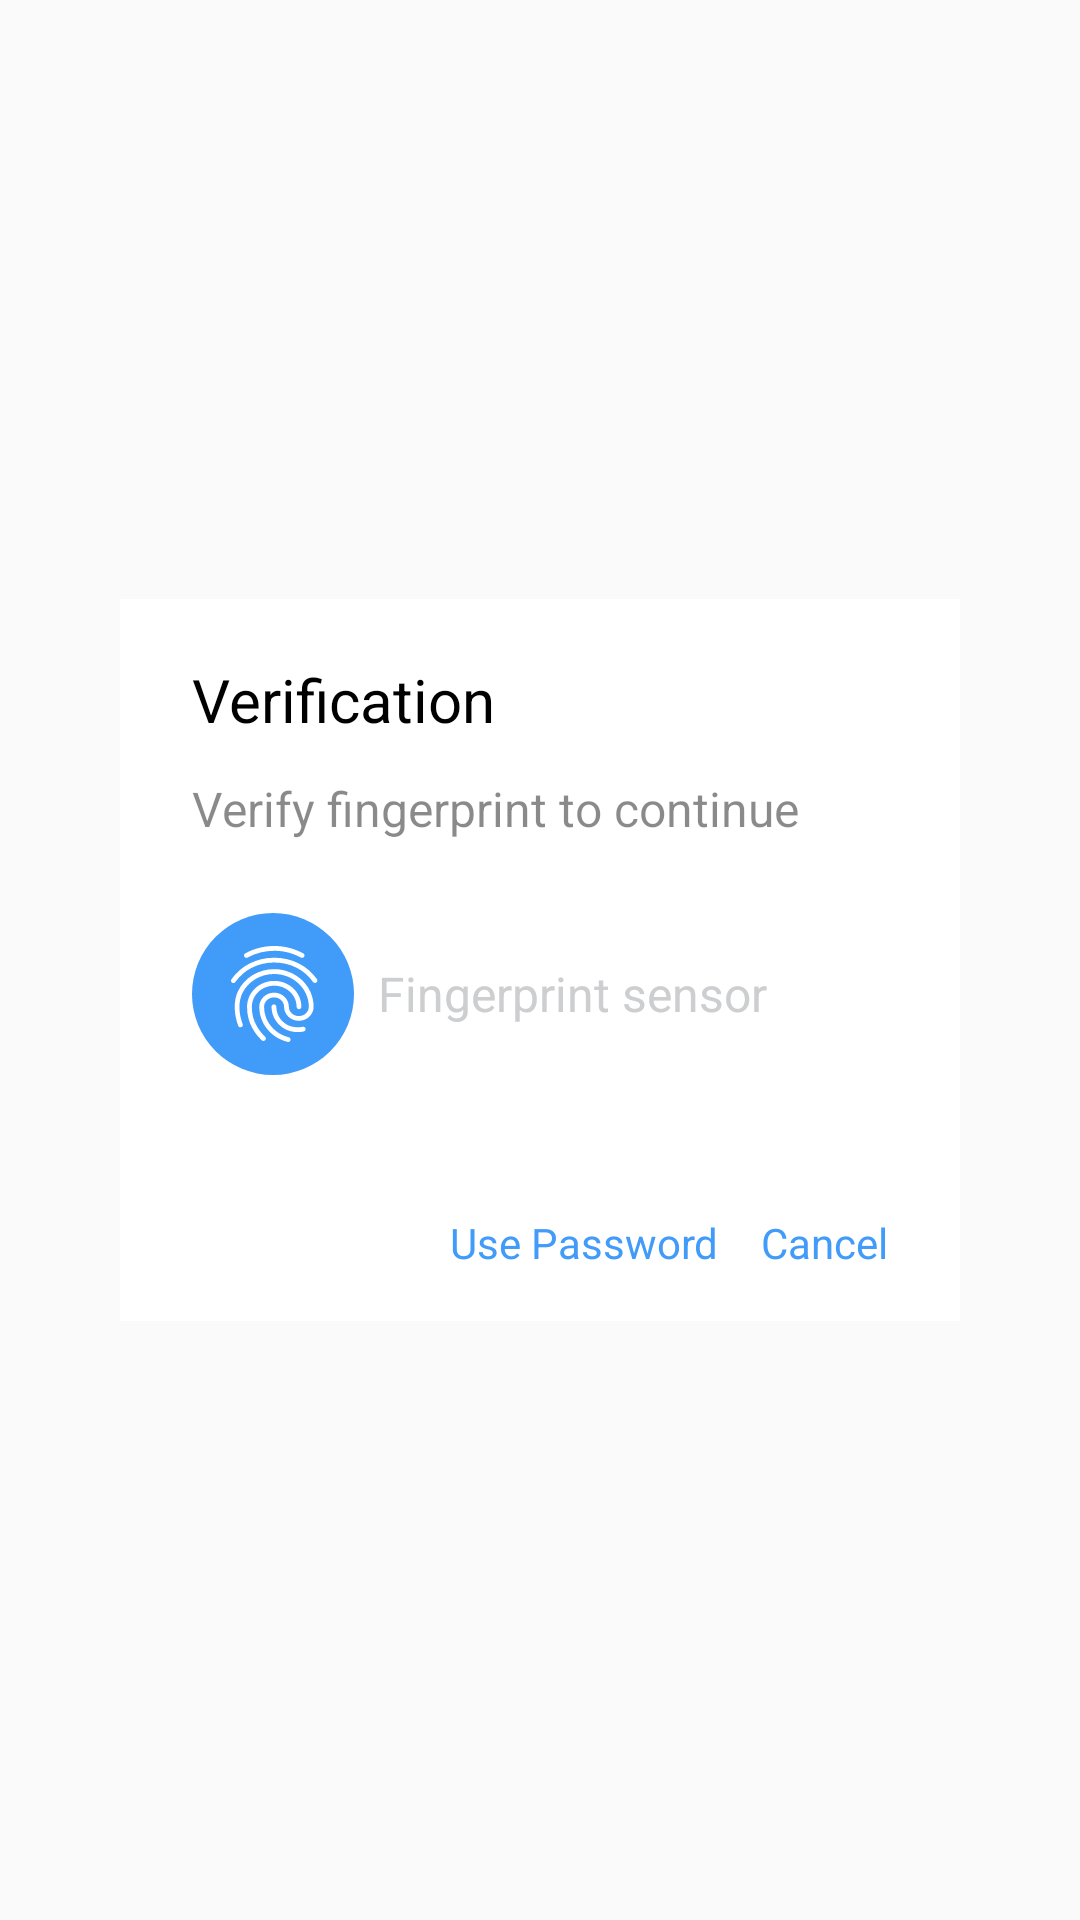

Here is an Android app screen rendered from its layout file. Give the layout XML and the strings, colors and styles it references.
<!-- AndroidManifest.xml: application theme AppTheme -->
<!-- res/layout/biometric_prompt_dialog.xml -->
<?xml version="1.0" encoding="utf-8"?>
<RelativeLayout xmlns:android="http://schemas.android.com/apk/res/android"
                android:id="@+id/root_view"
                android:layout_width="match_parent"
                android:layout_height="match_parent">

    <LinearLayout
        android:layout_width="280dp"
        android:layout_height="wrap_content"
        android:layout_centerInParent="true"
        android:background="@android:color/white"
        android:orientation="vertical">

        <TextView
            android:layout_width="wrap_content"
            android:layout_height="wrap_content"
            android:layout_marginLeft="24dp"
            android:layout_marginTop="20dp"
            android:text="@string/biometric_dialog_title"
            android:textColor="@android:color/black"
            android:textSize="20dp" />

        <TextView
            android:layout_width="wrap_content"
            android:layout_height="wrap_content"
            android:layout_marginLeft="24dp"
            android:layout_marginRight="24dp"
            android:layout_marginTop="12dp"
            android:text="@string/biometric_dialog_subtitle"
            android:textColor="#75000000"
            android:textSize="16dp" />

        <LinearLayout
            android:layout_width="wrap_content"
            android:layout_height="wrap_content"
            android:layout_marginLeft="24dp"
            android:layout_marginRight="24dp"
            android:layout_marginTop="24dp"
            android:orientation="horizontal">

            <ImageView
                android:layout_width="54dp"
                android:layout_height="54dp"
                android:src="@drawable/ic_fingerprint" />

            <TextView
                android:id="@+id/state_tv"
                android:layout_width="wrap_content"
                android:layout_height="wrap_content"
                android:layout_gravity="center_vertical"
                android:layout_marginLeft="8dp"
                android:text="@string/biometric_dialog_state_normal"
                android:textColor="#CDCED0"
                android:textSize="16dp"
                android:typeface="normal" />
        </LinearLayout>

        <LinearLayout
            android:layout_width="wrap_content"
            android:layout_height="52dp"
            android:layout_gravity="right"
            android:layout_marginRight="24dp"
            android:layout_marginTop="30dp"
            android:orientation="horizontal">

            <TextView
                android:id="@+id/use_password_btn"
                android:layout_width="wrap_content"
                android:layout_height="match_parent"
                android:gravity="center"
                android:text="@string/biometric_dialog_use_password"
                android:textColor="#419BF9"
                android:textSize="14dp" />

            <TextView
                android:id="@+id/cancel_btn"
                android:layout_width="wrap_content"
                android:layout_height="match_parent"
                android:layout_marginLeft="14dp"
                android:gravity="center"
                android:text="@string/biometric_dialog_cancel"
                android:textColor="#419BF9"
                android:textSize="14dp" />

        </LinearLayout>
    </LinearLayout>


</RelativeLayout>
<!-- resources referenced by this layout -->
<resources>
  <!-- drawable ic_fingerprint: vector/xml drawable (drawable, 3923 chars, omitted) -->
  <string name="biometric_dialog_cancel">Cancel</string>
  <string name="biometric_dialog_state_normal">Fingerprint sensor</string>
  <string name="biometric_dialog_subtitle">Verify fingerprint to continue</string>
  <string name="biometric_dialog_title">Verification</string>
  <string name="biometric_dialog_use_password">Use Password</string>
  <style name="AppTheme" parent="Theme.AppCompat.Light.NoActionBar">
          
          <item name="colorPrimary">@color/colorPrimary</item>
          <item name="colorPrimaryDark">@color/colorPrimaryDark</item>
          <item name="colorAccent">@color/colorAccent</item>
      </style>
  <color name="colorPrimary">#3F51B5</color>
  <color name="colorPrimaryDark">#303F9F</color>
  <color name="colorAccent">#FF4081</color>
</resources>
